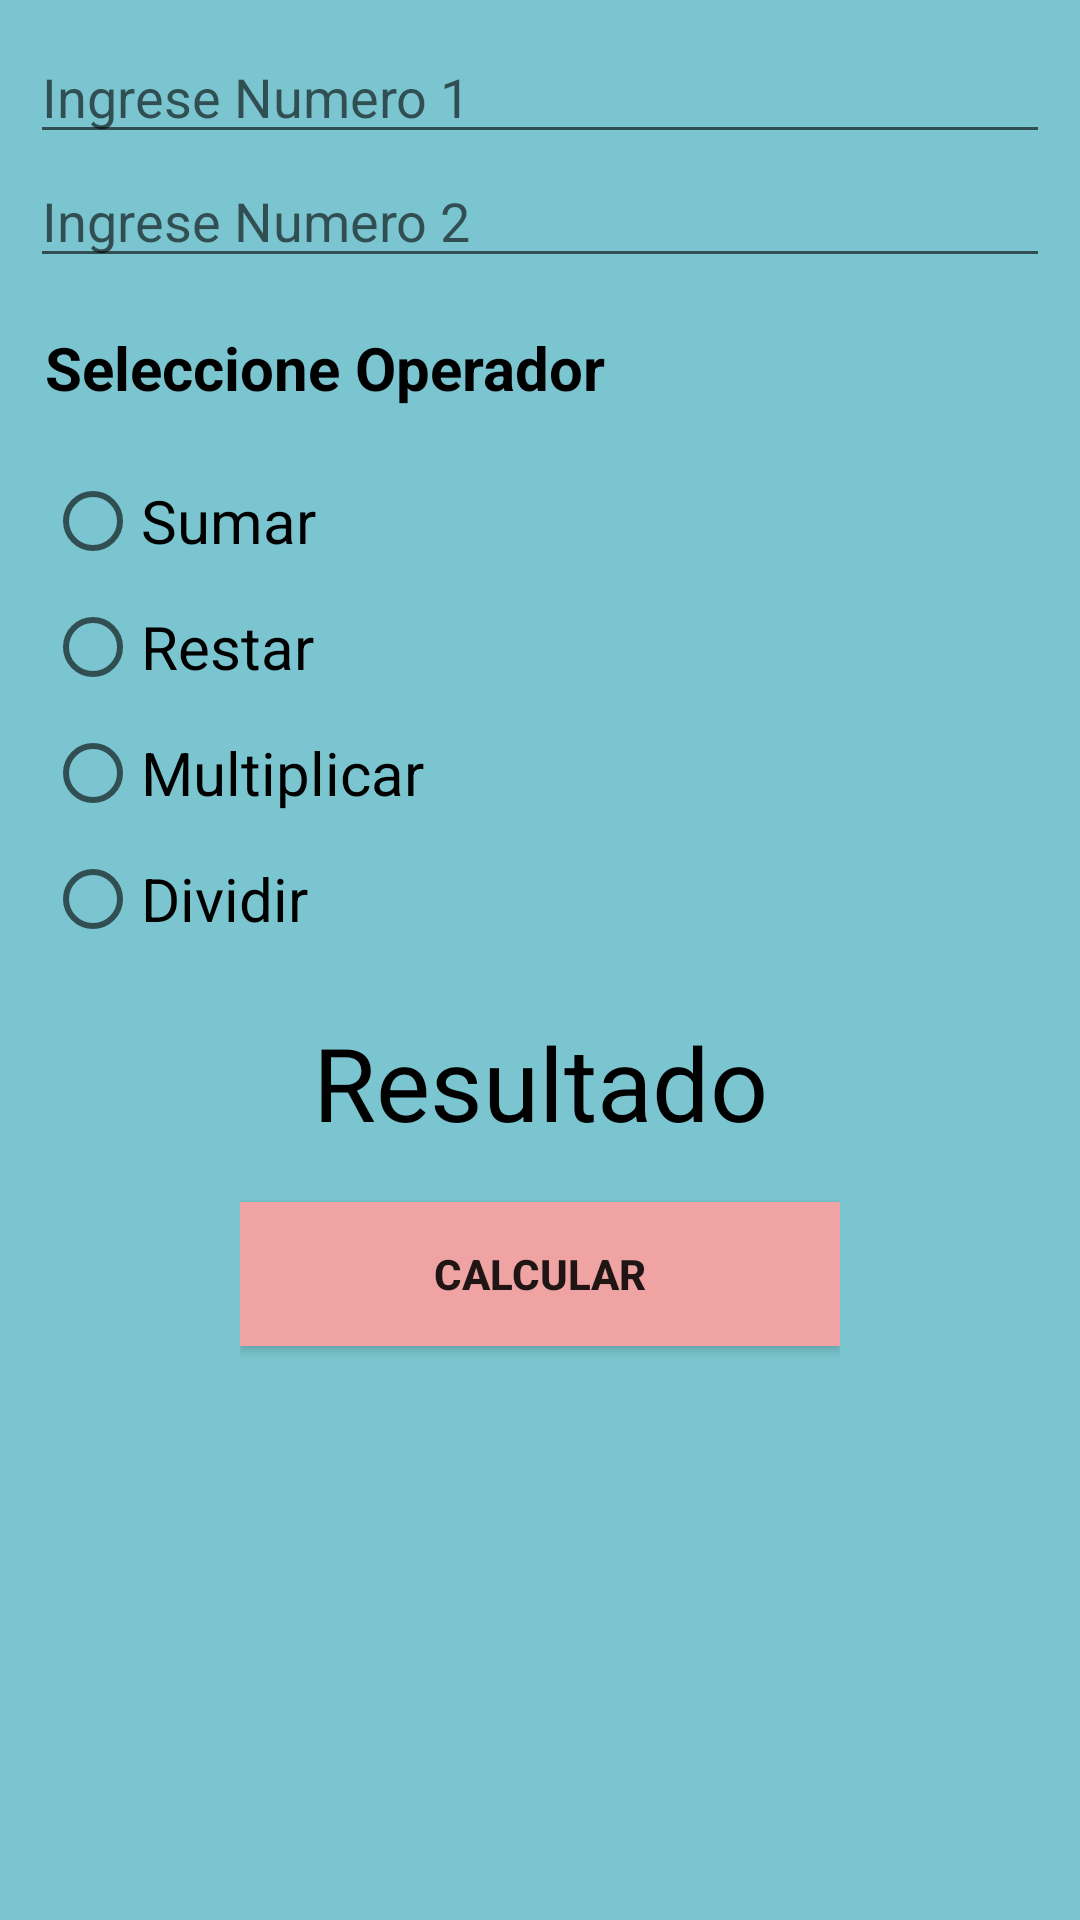

Android layout source for this screen:
<!-- AndroidManifest.xml: application theme Theme.EjerciciosDApp -->
<!-- res/layout/activity_radio_button.xml -->
<?xml version="1.0" encoding="utf-8"?>
<androidx.constraintlayout.widget.ConstraintLayout xmlns:android="http://schemas.android.com/apk/res/android"
    xmlns:app="http://schemas.android.com/apk/res-auto"
    xmlns:tools="http://schemas.android.com/tools"
    android:layout_width="match_parent"
    android:layout_height="match_parent"
    android:backgroundTint="#60B0BA"
    tools:context=".RadioButtonActivity">

    <LinearLayout
        android:layout_width="match_parent"
        android:layout_height="match_parent"
        android:background="#7AC5CF"
        android:gravity="center|center_horizontal|center_vertical"
        android:orientation="vertical"
        android:padding="10dp">

        <EditText
            android:id="@+id/et_num1"
            android:layout_width="match_parent"
            android:layout_height="wrap_content"
            android:ems="10"
            android:hint="Ingrese Numero 1"
            android:inputType="numberDecimal" />

        <EditText
            android:id="@+id/et_num2"
            android:layout_width="match_parent"
            android:layout_height="wrap_content"
            android:ems="10"
            android:hint="Ingrese Numero 2"
            android:inputType="numberDecimal" />

        <LinearLayout
            android:layout_width="wrap_content"
            android:layout_height="wrap_content"
            android:orientation="vertical">

            <TextView
                android:id="@+id/tv_SubOpciones"
                android:layout_width="393dp"
                android:layout_height="50dp"
                android:layout_margin="5dp"
                android:gravity="center_vertical"
                android:text="Seleccione Operador"
                android:textColor="@color/black"
                android:textSize="20sp"
                android:textStyle="bold" />

            <RadioGroup
                android:layout_width="match_parent"
                android:layout_height="match_parent">

                <RadioButton
                    android:id="@+id/rb_Sumar"
                    android:layout_width="match_parent"
                    android:layout_height="wrap_content"
                    android:layout_margin="5dp"
                    android:text="Sumar"
                    android:textSize="20sp" />

                <RadioButton
                    android:id="@+id/rb_Restar"
                    android:layout_width="match_parent"
                    android:layout_height="wrap_content"
                    android:layout_margin="5dp"
                    android:text="Restar"
                    android:textSize="20sp" />

                <RadioButton
                    android:id="@+id/rb_Multiplicar"
                    android:layout_width="match_parent"
                    android:layout_height="wrap_content"
                    android:layout_margin="5dp"
                    android:text="Multiplicar"
                    android:textSize="20sp" />

                <RadioButton
                    android:id="@+id/rb_Dividir"
                    android:layout_width="match_parent"
                    android:layout_height="wrap_content"
                    android:layout_margin="5dp"
                    android:text="Dividir"
                    android:textSize="20sp" />
            </RadioGroup>
        </LinearLayout>

        <LinearLayout
            android:layout_width="wrap_content"
            android:layout_height="match_parent"
            android:gravity="center_horizontal"
            android:orientation="vertical">

            <TextView
                android:id="@+id/tv_Resultado_rb"
                android:layout_width="match_parent"
                android:layout_height="80dp"
                android:gravity="center"
                android:text="Resultado"
                android:textColor="@color/black"
                android:textSize="34sp" />

            <Button
                android:id="@+id/btn_Calcular_rb"
                android:layout_width="200dp"
                android:layout_height="wrap_content"
                android:background="#EFA3A3"
                android:gravity="center"
                android:text="Calcular"
                android:textStyle="bold" />
        </LinearLayout>
    </LinearLayout>
</androidx.constraintlayout.widget.ConstraintLayout>
<!-- resources referenced by this layout -->
<resources>
  <style name="Theme.EjerciciosDApp" parent="Theme.AppCompat.Light.NoActionBar">
          
          <item name="colorPrimary">@color/purple_500</item>
          <item name="colorPrimaryVariant">@color/purple_700</item>
          <item name="colorOnPrimary">@color/white</item>
          
          <item name="colorSecondary">@color/teal_200</item>
          <item name="colorSecondaryVariant">@color/teal_700</item>
          <item name="colorOnSecondary">@color/black</item>
          
          <item name="android:statusBarColor" tools:targetApi="l">?attr/colorPrimaryVariant</item>
          
      </style>
  <!-- not gathered from this repository: default colours our renderer supplied (Android Studio template values) -->
  <color name="purple_500">#FF6200EE</color>
  <color name="purple_700">#FF3700B3</color>
  <color name="teal_200">#FF03DAC5</color>
  <color name="teal_700">#FF018786</color>
  <color name="black">#FF000000</color>
  <color name="white">#FFFFFFFF</color>
</resources>
